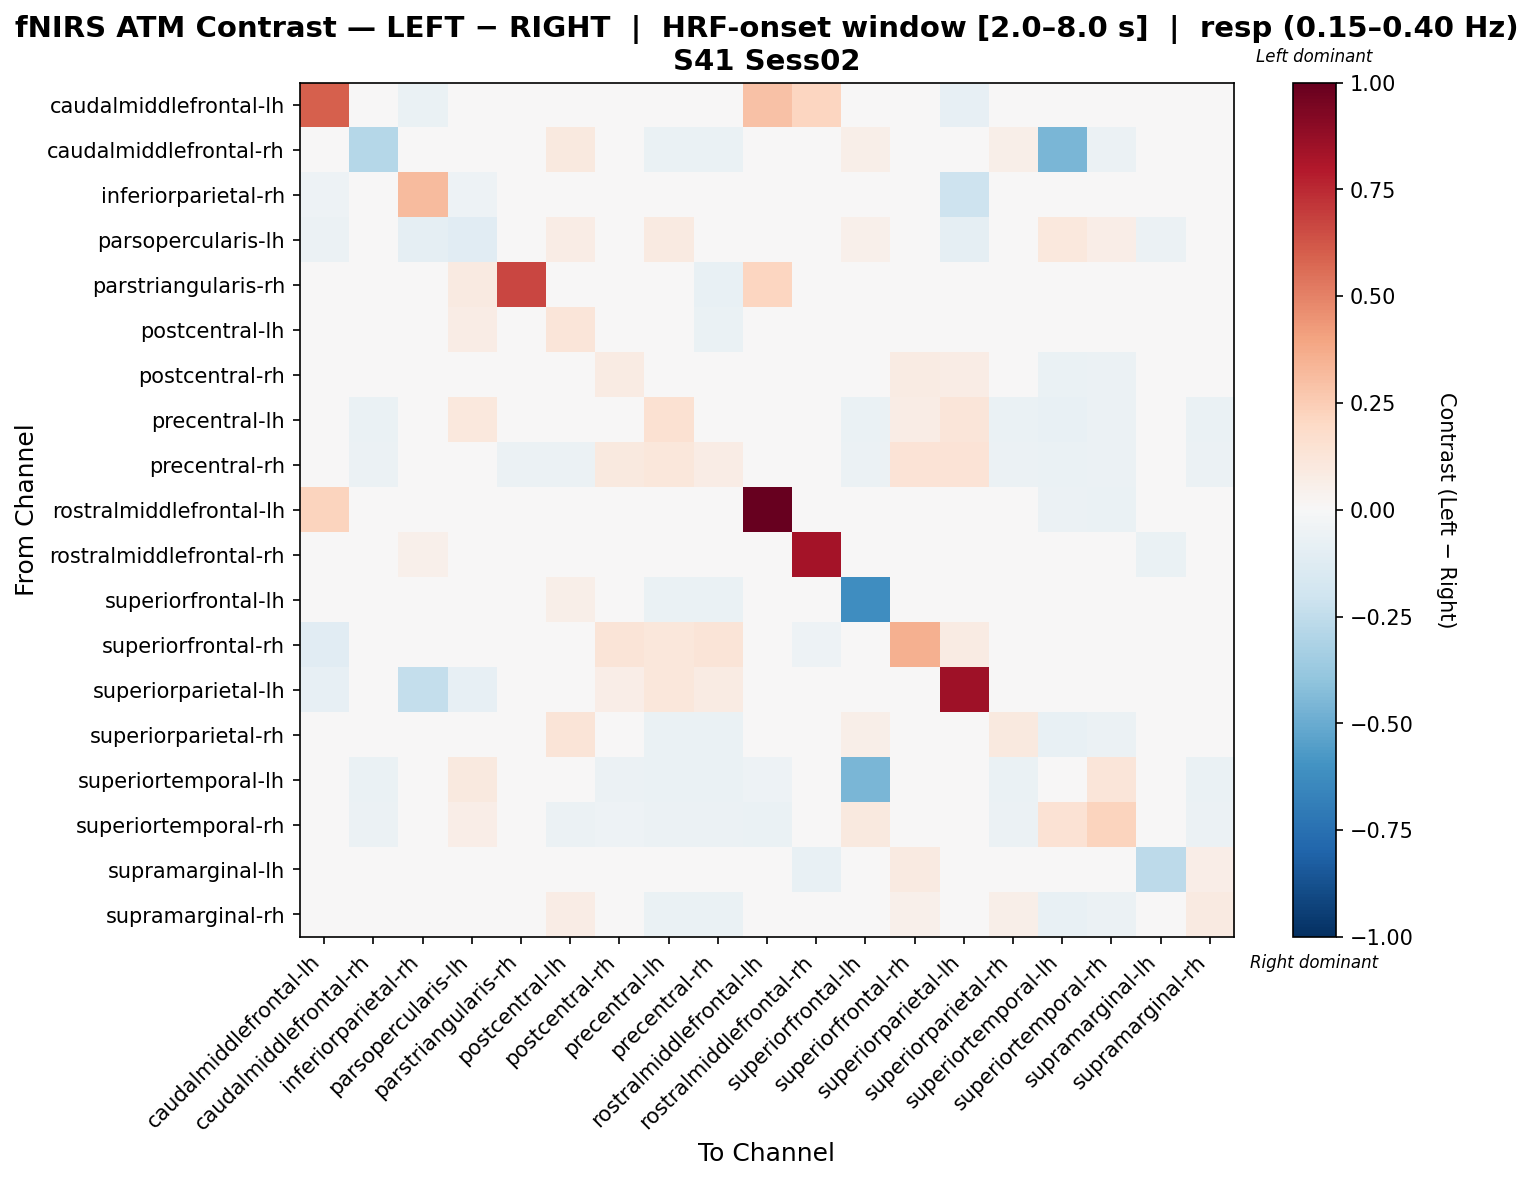

Values plotted in this chart, from the file beside it:
, caudalmiddlefrontal-lh, caudalmiddlefrontal-rh, inferiorparietal-rh, parsopercularis-lh, parstriangularis-rh, postcentral-lh, postcentral-rh, precentral-lh, precentral-rh, rostralmiddlefrontal-lh, rostralmiddlefrontal-rh, superiorfrontal-lh, superiorfrontal-rh, superiorparietal-lh, superiorparietal-rh, superiortemporal-lh, superiortemporal-rh, supramarginal-lh, supramarginal-rh
caudalmiddlefrontal-lh, 0.6015, -0.01659, -0.06636, -0.04977, 0.0, -0.01659, 0.0, -0.01659, -0.01659, 0.2898, 0.218, 0.03428, -0.02433, -0.08295, -0.01659, -0.03318, -0.04977, 0.0, 0.008848
caudalmiddlefrontal-rh, -0.01803, -0.2841, 0.0, 0.0, -0.04206, 0.09743, 0.03076, -0.0661, -0.0661, -0.04807, 0.0, 0.06109, 0.0, 0.0, 0.06109, -0.4537, -0.06009, 0.0, 0.02475
inferiorparietal-rh, -0.05451, 0.0, 0.3134, -0.05451, 0.0, 0.0, 0.0, 0.0, 0.0, 0.0, 0.0, 0.0, 0.0, -0.2044, 0.0, 0.0, 0.0, 0.0, 0.0
parsopercularis-lh, -0.0587, 0.0, -0.08805, -0.1169, 0.02587, 0.07761, 0.0, 0.09054, 0.0, 0.0, 0.0, 0.05174, 0.0, -0.08805, 0.0, 0.1035, 0.06467, -0.06218, 0.0
parstriangularis-rh, -0.006522, -0.04566, 0.0, 0.08721, 0.6707, 0.04156, -0.04566, 0.01975, -0.07175, 0.2152, 0.03932, -0.04566, 0.0, 0.0, -0.04566, -0.04566, -0.00205, 0.04361, -0.04566
postcentral-lh, -0.01803, 0.0164, 0.0, 0.07219, -0.02144, 0.1195, -0.02915, -0.02485, -0.0661, -0.04807, 0.01031, 0.02671, 0.0, 0.0, 0.02671, -0.04117, -0.03946, 0.02062, -0.004222
postcentral-rh, -0.01231, -0.008077, 0.0, 0.0, -0.04308, -0.008077, 0.08154, 0.02769, 0.03962, -0.04308, 0.0, -0.02, 0.08347, 0.07154, -0.02, -0.0677, -0.06154, 0.0, -0.02
precentral-lh, -0.01803, -0.0661, 0.0, 0.1027, -0.02739, -0.03675, 0.02796, 0.154, 0.03663, -0.04807, 0.0, -0.0661, 0.07338, 0.1174, -0.0661, -0.07211, -0.06009, 0.01468, -0.0661
precentral-rh, -0.01659, -0.06083, 0.0, 0.0, -0.06083, -0.06083, 0.09732, 0.1109, 0.07216, -0.04424, 0.0, -0.06083, 0.1335, 0.1335, -0.06083, -0.06636, -0.0553, 0.0, -0.06083
rostralmiddlefrontal-lh, 0.2194, -0.04769, 0.0, 0.0, -0.0318, -0.04769, -0.03975, -0.04769, -0.04769, 1.0, 0.0, 0.009539, 0.01908, -0.007949, -0.04769, -0.05564, -0.06359, 0.0, -0.04769
rostralmiddlefrontal-rh, 0.0, 0.0, 0.05263, 0.0, 0.01161, 0.0, 0.0, 0.0, 0.0, 0.0, 0.8335, 0.0, -0.04489, 0.0, 0.0, 0.0, 0.0, -0.06733, -0.02244
superiorfrontal-lh, -0.01803, 0.02006, 0.0, 0.02462, -0.04206, 0.05699, -0.03547, -0.0661, -0.0661, -0.03576, 0.0, -0.62, 0.0, 0.0, 0.02006, 0.01405, 0.02607, 0.0, -0.04148
superiorfrontal-rh, -0.1113, 0.0, 0.0, 0.0, 0.0, 0.0, 0.1272, 0.1113, 0.1272, 0.04769, -0.05087, 0.0, 0.3529, 0.07949, 0.0, 0.0, 0.0, 0.0318, 0.04769
superiorparietal-lh, -0.07894, 0.0, -0.2346, -0.07894, 0.0, 0.0, 0.06495, 0.1137, 0.08118, 0.0, 0.0, 0.0, 0.04871, 0.8471, 0.0, 0.0, 0.0, 0.0, 0.0
superiorparietal-rh, -0.01803, 0.0449, 0.0, 0.0, -0.04206, 0.1282, -0.004589, -0.0661, -0.0661, -0.04807, 0.0, 0.05878, 0.0, 0.0, 0.1004, -0.07211, -0.06009, 0.0, 0.0449
superiortemporal-lh, -0.02366, -0.06507, 0.0, 0.09742, -0.04141, -0.01636, -0.05916, -0.06507, -0.06507, -0.05324, 0.0, -0.4602, 0.0, 0.0, -0.06507, -0.0006293, 0.1194, 0.0, -0.06507
superiortemporal-rh, -0.02913, -0.05825, 0.0, 0.06733, -0.04078, -0.05825, -0.05243, -0.05825, -0.05825, -0.06408, 0.0, 0.09886, 0.0, 0.0, -0.05825, 0.1437, 0.226, 0.0, -0.05825
supramarginal-lh, 0.02312, 0.0, 0.0, 0.009911, 0.02312, 0.04625, 0.0, 0.04625, 0.0, 0.02312, -0.07268, 0.0, 0.0925, 0.0, 0.0, 0.0, 0.0, -0.261, 0.06937
supramarginal-rh, -0.000542, 0.02114, 0.0, 0.0, -0.04173, 0.07317, 0.009756, -0.06558, -0.06558, -0.01301, -0.005962, 0.003794, 0.05203, 0.0, 0.05582, -0.07154, -0.05962, 0.01734, 0.09051
